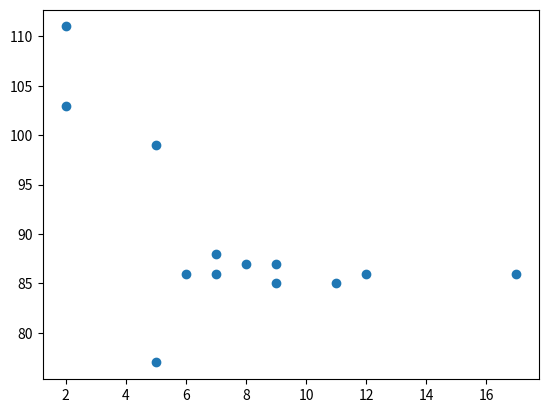

Source code (Python):
import matplotlib.pyplot as plt
x = [5, 7, 8, 7, 2, 17, 2, 9, 5, 11, 12, 9, 6]
y = [99, 86, 87, 88, 111, 86, 103, 87, 77,85, 86,85, 86 ]

plt.scatter(x, y)
plt.show()